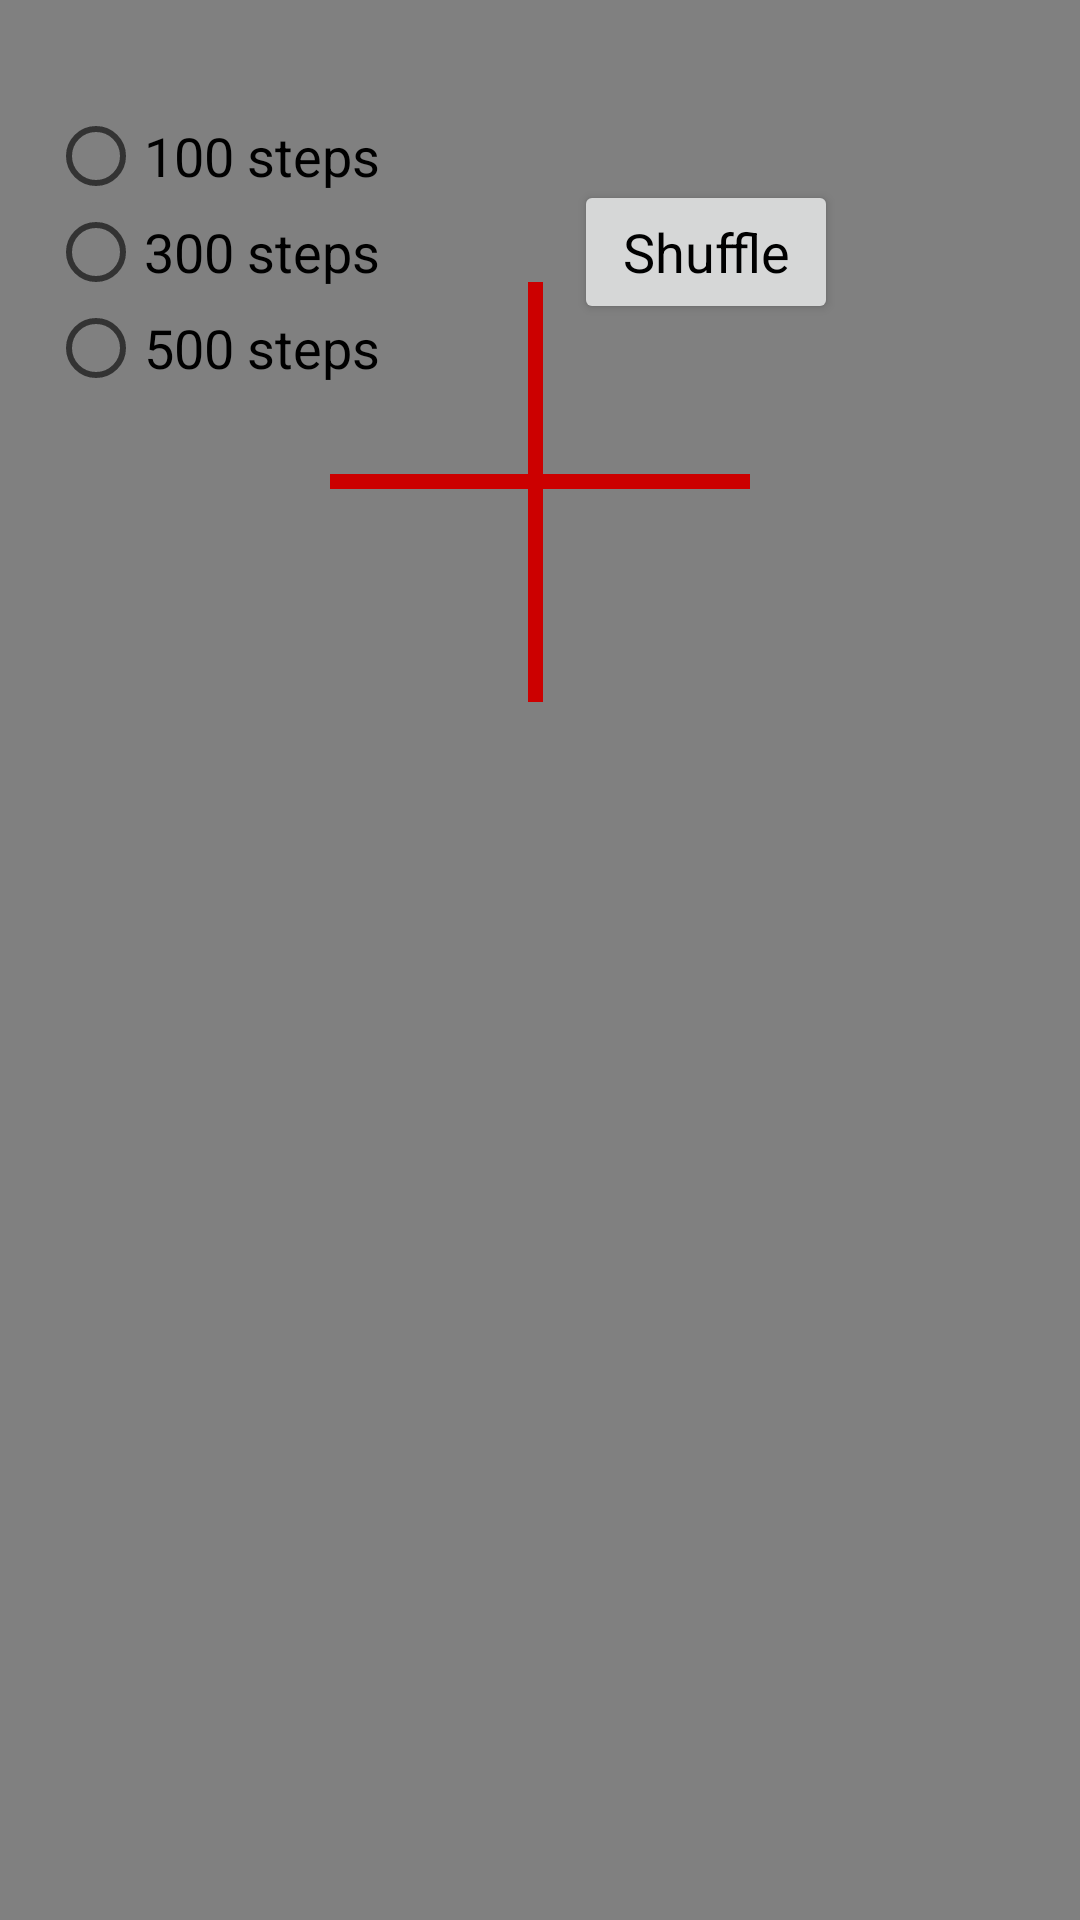

Produce the Android XML layout that renders to this screen, including the resource entries it uses.
<!-- AndroidManifest.xml: application theme AppTheme -->
<!-- res/layout/withwalls.xml -->
<?xml version="1.0" encoding="utf-8"?>
<RelativeLayout xmlns:android="http://schemas.android.com/apk/res/android"
    xmlns:tools="http://schemas.android.com/tools"
    android:id="@+id/activity_main"
    android:layout_width="match_parent"
    android:layout_height="match_parent"
    android:background="#808080"
    android:orientation="vertical"
    android:paddingBottom="@dimen/activity_vertical_margin"
    android:paddingLeft="@dimen/activity_horizontal_margin"
    android:paddingRight="@dimen/activity_horizontal_margin"
    android:paddingTop="@dimen/activity_vertical_margin"
    tools:context="com.example.sanya.puzzle15.MainActivity">

    <LinearLayout
        android:id="@+id/row1"
        style="@style/rowlayouts"></LinearLayout>

    <LinearLayout
        android:layout_below="@id/row1"
        android:id="@+id/row2"
        style="@style/rowlayouts"></LinearLayout>

    <LinearLayout
        android:layout_below="@id/row2"
        android:id="@+id/row3"
        style="@style/rowlayouts"></LinearLayout>

    <LinearLayout
        android:layout_below="@id/row3"
        android:id="@+id/row4"
        style="@style/rowlayouts"></LinearLayout>

    <View
        android:layout_width="5dp"
        android:layout_height="140dp"
        android:layout_marginLeft="160dp"
        android:layout_marginTop="78dp"
        android:background="@android:color/holo_red_dark">
    </View>

    <View
        android:layout_width="140dp"
        android:layout_height="5dp"
        android:layout_marginLeft="94dp"
        android:layout_marginTop="142dp"
        android:background="@android:color/holo_red_dark">
    </View>


    <LinearLayout
        android:layout_below="@id/row4"
        android:layout_width="match_parent"
        android:layout_height="wrap_content"
        android:layout_marginTop="20dp">

        <LinearLayout style="@style/wrapped">

            <RadioGroup
                android:id="@+id/radiogroup"
                style="@style/wrapped">

                <RadioButton
                    android:id="@+id/button10"
                    style="@style/wrapped"
                    android:tag="100"
                    android:text="@string/steps100" />

                <RadioButton
                    android:id="@+id/button30"
                    style="@style/wrapped"
                    android:tag="300"
                    android:text="@string/steps300" />

                <RadioButton
                    android:id="@+id/button50"
                    style="@style/wrapped"
                    android:tag="500"
                    android:text="@string/steps500" />

            </RadioGroup>

        </LinearLayout>

        <LinearLayout style="@style/ll_shufflebutton">
            <Button
                android:id="@+id/shufflebutton"
                style="@style/wrapped"
                android:tag="700"
                android:text="@string/shuffle" />
        </LinearLayout>

    </LinearLayout>

</RelativeLayout>
<!-- resources referenced by this layout -->
<resources>
  <dimen name="activity_horizontal_margin">16dp</dimen>
  <dimen name="activity_vertical_margin">16dp</dimen>
  <string name="shuffle">Shuffle</string>
  <string name="steps100">100 steps</string>
  <string name="steps300">300 steps</string>
  <string name="steps500">500 steps</string>
  <style name="ll_shufflebutton">
          <item name="android:layout_height">wrap_content</item>
          <item name="android:layout_width">match_parent</item>
          <item name="android:layout_gravity">center_vertical</item>
          <item name="android:gravity">center_horizontal</item>
          <item name="android:orientation">vertical</item>
      </style>
  <style name="rowlayouts">
          <item name="android:layout_width">match_parent</item>
          <item name="android:layout_height">wrap_content</item>
          <item name="android:gravity">center_horizontal</item>
          <item name="android:orientation">horizontal</item>
      </style>
  <style name="wrapped">
          <item name="android:layout_height">wrap_content</item>
          <item name="android:textColor">@android:color/black</item>
          <item name="android:layout_width">wrap_content</item>
          <item name="android:textAppearance">@style/TextAppearance.AppCompat.Medium</item>
      </style>
  <style name="AppTheme" parent="Theme.AppCompat.DayNight.NoActionBar">
          
          <item name="colorPrimary">@color/colorPrimary</item>
          <item name="colorPrimaryDark">@color/colorPrimaryDark</item>
          <item name="colorAccent">@android:color/black</item>
          <item name="android:windowTranslucentStatus">true</item>
      </style>
  <color name="colorPrimary">#f44336</color>
  <color name="colorPrimaryDark">#303F9F</color>
</resources>
